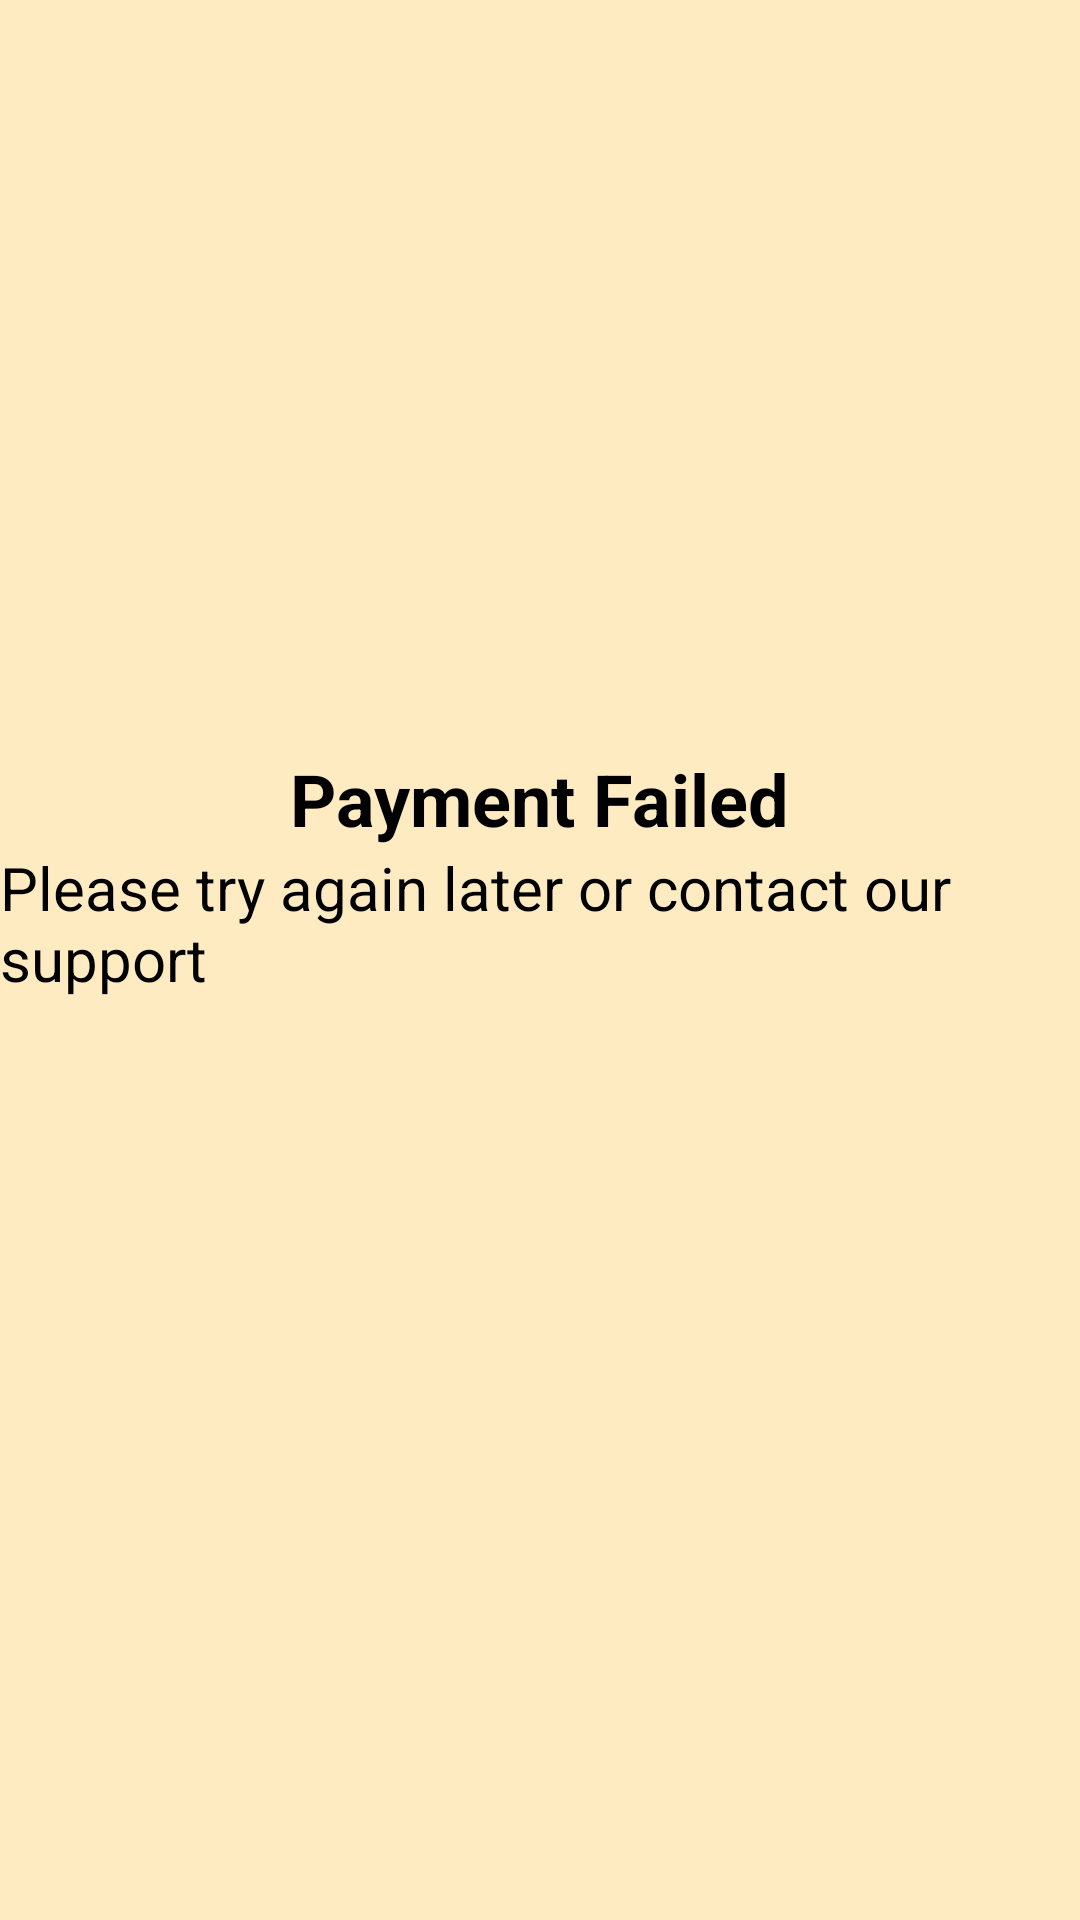

This screen was rendered from an Android layout file. Write that file and the resources it references.
<!-- AndroidManifest.xml: application theme Theme.PaymentApp2 -->
<!-- res/layout/screen3.xml -->
<?xml version="1.0" encoding="utf-8"?>
<androidx.constraintlayout.widget.ConstraintLayout xmlns:android="http://schemas.android.com/apk/res/android"
    xmlns:app="http://schemas.android.com/apk/res-auto"
    xmlns:tools="http://schemas.android.com/tools"
    android:layout_width="match_parent"
    android:layout_height="match_parent"
    android:background="#FEEBC1"
    tools:context=".MainActivity">


    <View
        android:id="@+id/imageView"

        android:layout_width="wrap_content"
        android:layout_height="90dp"
        app:layout_constraintEnd_toEndOf="parent"
        app:layout_constraintStart_toStartOf="parent"
        app:layout_constraintTop_toTopOf="parent"
        android:background="@drawable/red" />

    <LinearLayout
        android:layout_width="0dp"
        android:layout_height="0dp"
        android:orientation="vertical"
        android:layout_gravity="center"

        app:layout_constraintBottom_toBottomOf="parent"
        app:layout_constraintEnd_toEndOf="parent"
        app:layout_constraintStart_toStartOf="parent"
        app:layout_constraintTop_toBottomOf="@+id/imageView">


        <ImageView
            android:id="@+id/imageView2"
            android:layout_width="110dp"
            android:layout_height="110dp"
            android:layout_gravity="center"
            android:layout_marginTop="50dp"
            app:layout_constraintEnd_toEndOf="parent"
            app:layout_constraintStart_toStartOf="parent"
            app:layout_constraintTop_toBottomOf="@+id/imageView"
            app:srcCompat="@drawable/ured" />

        <TextView
            android:id="@+id/textView"
            android:layout_width="wrap_content"
            android:layout_height="wrap_content"
            android:text="Payment Failed"
            android:textColor="#000000"
            android:textSize="24sp"
            android:layout_gravity="center"

            android:textStyle="bold"
            app:layout_constraintEnd_toEndOf="@+id/imageView2"
            app:layout_constraintHorizontal_bias="0.509"
            app:layout_constraintStart_toStartOf="@+id/imageView2"
            app:layout_constraintTop_toBottomOf="@+id/imageView2" />

        <TextView
            android:id="@+id/textView2"
            android:layout_width="wrap_content"
            android:layout_height="wrap_content"
            android:layout_gravity="center"
            android:text="Please try again later or contact our support"
            android:textColor="#000000"
            android:textSize="20sp"

            app:layout_constraintBottom_toBottomOf="parent"
            app:layout_constraintEnd_toEndOf="@+id/textView"
            app:layout_constraintHorizontal_bias="0.495"
            app:layout_constraintStart_toStartOf="@+id/textView"
            app:layout_constraintTop_toBottomOf="@+id/textView" />
    </LinearLayout>


</androidx.constraintlayout.widget.ConstraintLayout>
<!-- resources referenced by this layout -->
<resources>
  <style name="Theme.PaymentApp2" parent="Theme.MaterialComponents.DayNight.DarkActionBar">
          
          <item name="colorPrimary">@color/purple_500</item>
          <item name="colorPrimaryVariant">@color/purple_700</item>
          <item name="colorOnPrimary">@color/white</item>
          
          <item name="colorSecondary">@color/teal_200</item>
          <item name="colorSecondaryVariant">@color/teal_700</item>
          <item name="colorOnSecondary">@color/black</item>
          
          <item name="android:statusBarColor">?attr/colorPrimaryVariant</item>
          
      </style>
  <!-- not gathered from this repository: default colours our renderer supplied (Android Studio template values) -->
  <color name="purple_500">#FF6200EE</color>
  <color name="purple_700">#FF3700B3</color>
  <color name="teal_200">#FF03DAC5</color>
  <color name="teal_700">#FF018786</color>
  <color name="black">#FF000000</color>
  <color name="white">#FFFFFFFF</color>
</resources>
